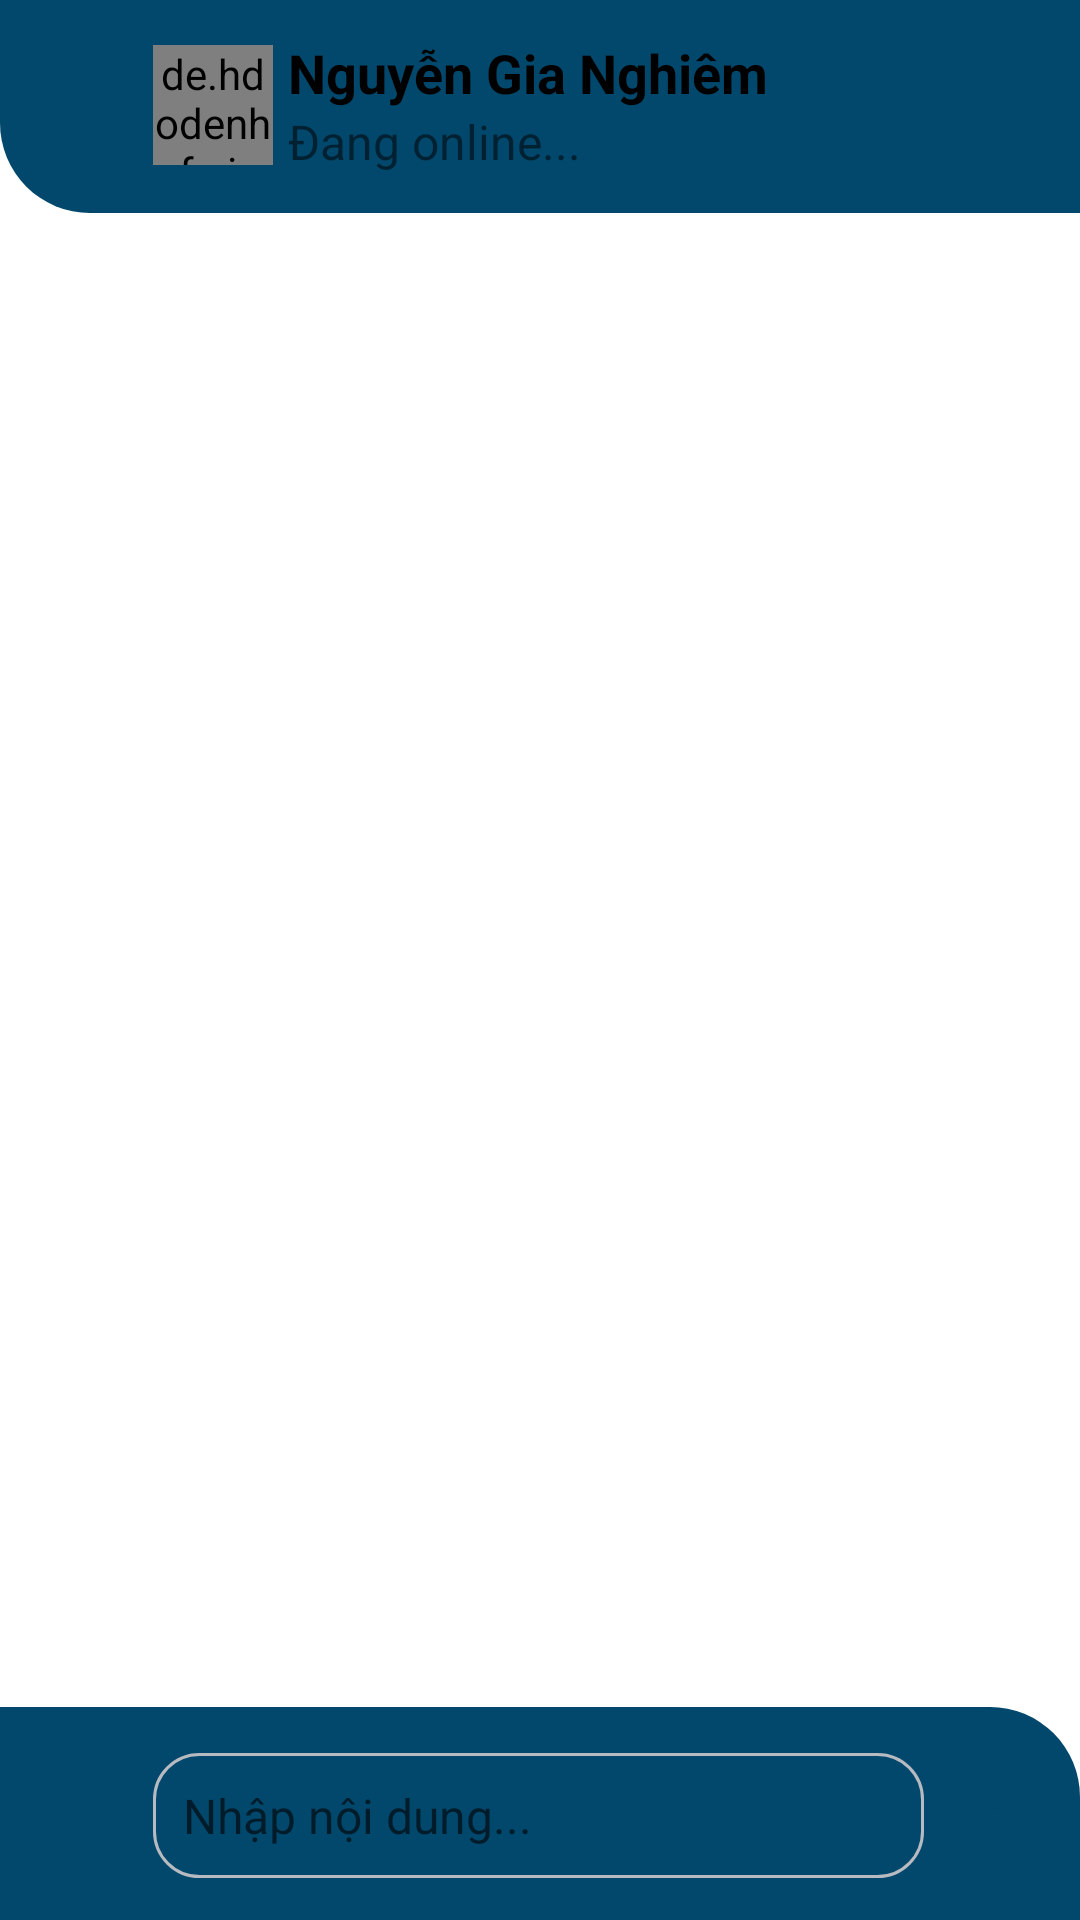

Produce the Android XML layout that renders to this screen, including the resource entries it uses.
<!-- AndroidManifest.xml: application theme Theme.TechNoSocialApp -->
<!-- res/layout/activity_chat_screen.xml -->
<?xml version="1.0" encoding="utf-8"?>
<androidx.constraintlayout.widget.ConstraintLayout xmlns:android="http://schemas.android.com/apk/res/android"
    xmlns:app="http://schemas.android.com/apk/res-auto"
    xmlns:tools="http://schemas.android.com/tools"
    android:layout_width="match_parent"
    android:layout_height="match_parent"
    android:animateLayoutChanges="true"
    tools:context=".activity.ChatScreenActivity">

    <androidx.constraintlayout.widget.ConstraintLayout
        app:layout_constraintTop_toTopOf="parent"
        app:layout_constraintEnd_toEndOf="parent"
        app:layout_constraintStart_toStartOf="parent"
        app:layout_constraintBottom_toTopOf="@id/ct_footer"
        android:layout_width="0dp"
        android:layout_height="0dp">


        <androidx.recyclerview.widget.RecyclerView
            android:id="@+id/recyclerViewDoc"
            android:layout_width="match_parent"
            android:layout_height="0dp"
            app:stackFromEnd="true"
            android:clipToPadding="false"
            android:orientation="vertical"
            android:overScrollMode="never"
            android:padding="20dp"
            app:layoutManager="androidx.recyclerview.widget.LinearLayoutManager"
            app:layout_constraintBottom_toBottomOf="parent"
            app:layout_constraintTop_toBottomOf="@id/ct_header"/>
        <androidx.constraintlayout.widget.ConstraintLayout
            android:id="@+id/ct_header"
            android:layout_width="match_parent"
            android:layout_height="71dp"
            app:layout_constraintEnd_toEndOf="parent"
            app:layout_constraintHorizontal_bias="0.0"
            app:layout_constraintStart_toStartOf="parent"
            app:layout_constraintTop_toTopOf="parent"
            android:paddingStart="1dp"
            android:paddingBottom="1dp"
            android:background="@drawable/bg_item_chat_main_app"
            >
            <androidx.constraintlayout.widget.ConstraintLayout

                android:background="@drawable/bg_item_chat_top"
                android:layout_width="match_parent"
                android:layout_height="match_parent"
                app:layout_constraintEnd_toEndOf="parent"
                app:layout_constraintStart_toStartOf="parent"
                app:layout_constraintTop_toTopOf="parent"
                app:layout_constraintBottom_toBottomOf="parent"

                >
                <ImageView
                    app:layout_constraintTop_toTopOf="parent"
                    app:layout_constraintStart_toStartOf="parent"
                    app:layout_constraintBottom_toBottomOf="parent"
                    android:layout_marginStart="16dp"
                    android:id="@+id/ic_back"
                    android:src="@drawable/ic_back"
                    android:layout_width="wrap_content"
                    android:layout_height="wrap_content"/>
                <de.hdodenhof.circleimageview.CircleImageView
                    android:id="@+id/avt"
                    app:layout_constraintTop_toTopOf="@id/ic_back"
                    app:layout_constraintBottom_toBottomOf="@id/ic_back"
                    app:layout_constraintStart_toEndOf="@id/ic_back"
                    android:src="@drawable/avt_conan"
                    android:layout_marginStart="10dp"
                    android:layout_width="40dp"
                    android:layout_height="40dp"/>
                <LinearLayout
                    app:layout_constraintStart_toEndOf="@id/avt"
                    app:layout_constraintEnd_toStartOf="@id/setting"
                    app:layout_constraintTop_toTopOf="parent"
                    app:layout_constraintBottom_toBottomOf="parent"
                    android:layout_width="0dp"
                    android:layout_height="0dp"
                    android:orientation="vertical"
                    android:gravity="center_vertical"
                    android:paddingStart="5dp"
                    android:paddingEnd="5dp"
                    >
                    <LinearLayout
                        android:layout_width="match_parent"
                        android:layout_height="wrap_content"

                        >
                        <TextView
                            android:id="@+id/name_chat"
                            android:textColor="@color/black"
                            android:textStyle="bold"
                            android:textSize="18sp"
                            android:maxLines="1"
                            android:maxLength="30"
                            android:text="Nguyễn Gia Nghiêm"
                            android:layout_width="wrap_content"
                            android:layout_height="wrap_content"/>
                    </LinearLayout>
                    <LinearLayout
                        android:layout_width="match_parent"
                        android:layout_height="wrap_content"
                        android:orientation="horizontal"
                        >
                        <TextView
                            android:id="@+id/new_chat"
                            android:textSize="16sp"
                            android:maxLines="1"
                            android:text="Đang online..."
                            android:layout_width="wrap_content"
                            android:layout_height="wrap_content"/>
                    </LinearLayout>

                </LinearLayout>
                <ImageView
                    app:layout_constraintTop_toTopOf="parent"
                    app:layout_constraintEnd_toEndOf="parent"
                    app:layout_constraintBottom_toBottomOf="parent"
                    android:layout_marginEnd="16dp"
                    android:id="@+id/setting"
                    android:src="@drawable/ic_setting_basic"
                    android:layout_width="wrap_content"
                    android:layout_height="wrap_content"/>
            </androidx.constraintlayout.widget.ConstraintLayout>
        </androidx.constraintlayout.widget.ConstraintLayout>
    </androidx.constraintlayout.widget.ConstraintLayout>




    <androidx.constraintlayout.widget.ConstraintLayout
        android:id="@+id/ct_footer"
        app:layout_constraintEnd_toEndOf="parent"
        app:layout_constraintStart_toStartOf="parent"
        app:layout_constraintBottom_toBottomOf="parent"
        android:layout_width="match_parent"
        android:layout_height="71dp"
        android:paddingTop="1dp"
        android:paddingEnd="1dp"
        android:background="@drawable/bg_item_chat_main_app_2"
        >

        <androidx.constraintlayout.widget.ConstraintLayout
            android:background="@drawable/bg_item_chat_top_2"
            android:layout_width="match_parent"
            android:layout_height="match_parent"
            app:layout_constraintEnd_toEndOf="parent"
            app:layout_constraintStart_toStartOf="parent"
            app:layout_constraintBottom_toBottomOf="parent"
            app:layout_constraintTop_toTopOf="parent"
            >
            <ImageView
                app:layout_constraintTop_toTopOf="parent"
                app:layout_constraintStart_toStartOf="parent"
                app:layout_constraintBottom_toBottomOf="parent"
                android:layout_marginStart="16dp"
                android:src="@drawable/ic_add_tool"
                android:layout_width="30dp"
                android:layout_height="30dp"
                android:id="@+id/more"/>

            <EditText
                android:textSize="16sp"
                android:layout_width="0dp"
                android:layout_height="wrap_content"
                android:layout_marginStart="5dp"
                android:layout_marginEnd="5dp"
                android:background="@drawable/background_input"
                android:hint="Nhập nội dung..."
                android:inputType="text"
                android:maxLines="2"
                android:padding="10dp"
                app:layout_constraintBottom_toBottomOf="parent"
                app:layout_constraintEnd_toStartOf="@id/send"
                app:layout_constraintHorizontal_bias="0.0"
                app:layout_constraintStart_toEndOf="@id/more"
                app:layout_constraintTop_toTopOf="parent" />

            <ImageView
                android:id="@+id/send"
                android:src="@drawable/ic_send_outline"
                android:layout_width="30dp"
                android:layout_height="30dp"
                android:layout_marginEnd="16dp"
                app:layout_constraintTop_toTopOf="parent"
                app:layout_constraintEnd_toEndOf="parent"
                app:layout_constraintBottom_toBottomOf="parent"
                />

        </androidx.constraintlayout.widget.ConstraintLayout>


    </androidx.constraintlayout.widget.ConstraintLayout>


    <ProgressBar
        android:id="@+id/progessbar"
        android:layout_width="302dp"
        android:layout_height="67dp"
        android:visibility="invisible"
        app:layout_constraintBottom_toBottomOf="parent"
        app:layout_constraintEnd_toEndOf="parent"
        app:layout_constraintStart_toStartOf="parent"
        app:layout_constraintTop_toTopOf="parent" />
</androidx.constraintlayout.widget.ConstraintLayout>
<!-- resources referenced by this layout -->
<resources>
  <color name="black">#FF000000</color>
  <!-- drawable background_input (drawable) -->
  <?xml version="1.0" encoding="utf-8"?>
  <shape xmlns:android="http://schemas.android.com/apk/res/android"
      android:shape="rectangle"
      >
  
      <corners android:radius="15dp" />
      <stroke android:width="1dp" android:color="@color/xam"/>
  </shape>
  <!-- drawable bg_item_chat_main_app (drawable) -->
  <?xml version="1.0" encoding="utf-8"?>
  <shape xmlns:android="http://schemas.android.com/apk/res/android"
      android:shape="rectangle"
      >
      <corners android:bottomLeftRadius="30dp"/>
      <solid android:color="@color/main_app"/>
  </shape>
  <!-- drawable bg_item_chat_main_app_2 (drawable) -->
  <?xml version="1.0" encoding="utf-8"?>
  <shape xmlns:android="http://schemas.android.com/apk/res/android"
      android:shape="rectangle"
      >
      <corners android:topRightRadius="30dp"/>
      <solid android:color="@color/main_app"/>
  </shape>
  <!-- drawable ic_add_tool (drawable) -->
  <vector android:height="24dp" android:tint="@color/main_app"
      android:viewportHeight="24" android:viewportWidth="24"
      android:width="24dp" xmlns:android="http://schemas.android.com/apk/res/android">
      <path android:fillColor="@android:color/white" android:pathData="M13,7h-2v4L7,11v2h4v4h2v-4h4v-2h-4L13,7zM12,2C6.48,2 2,6.48 2,12s4.48,10 10,10 10,-4.48 10,-10S17.52,2 12,2zM12,20c-4.41,0 -8,-3.59 -8,-8s3.59,-8 8,-8 8,3.59 8,8 -3.59,8 -8,8z"/>
  </vector>
  <!-- drawable ic_back (drawable) -->
  <vector android:height="24dp" android:tint="@color/main_app"
      android:viewportHeight="24" android:viewportWidth="24"
      android:width="24dp" xmlns:android="http://schemas.android.com/apk/res/android">
      <path android:fillColor="@android:color/white" android:pathData="M17.77,3.77l-1.77,-1.77l-10,10l10,10l1.77,-1.77l-8.23,-8.23z"/>
  </vector>
  <!-- drawable ic_send_outline (drawable) -->
  <vector android:autoMirrored="true" android:height="24dp"
      android:tint="@color/main_app" android:viewportHeight="24"
      android:viewportWidth="24" android:width="24dp" xmlns:android="http://schemas.android.com/apk/res/android">
      <path android:fillColor="@color/xam" android:pathData="M2.01,21L23,12 2.01,3 2,10l15,2 -15,2z"/>
  </vector>
  <style name="Theme.TechNoSocialApp" parent="Theme.MaterialComponents.Light.NoActionBar">
          
          <item name="colorPrimary">@color/main_app</item>
          <item name="colorPrimaryVariant">@color/main_app</item>
          <item name="colorOnPrimary">@color/white</item>
          
          <item name="colorSecondary">@color/teal_200</item>
          <item name="colorSecondaryVariant">@color/teal_700</item>
          <item name="colorOnSecondary">@color/black</item>
          
          <item name="android:statusBarColor">?attr/colorPrimaryVariant</item>
          
          <item name="android:windowActivityTransitions">true</item>
          <item name="android:windowEnterTransition">@transition/trans_animate</item>
          <item name="android:windowExitTransition">@transition/trans_animate</item>
      </style>
  <color name="xam">#B7BBC1</color>
  <color name="main_app">#02486C</color>
  <color name="white">#FFFFFFFF</color>
  <color name="teal_200">#FF03DAC5</color>
  <color name="teal_700">#FF018786</color>
</resources>
